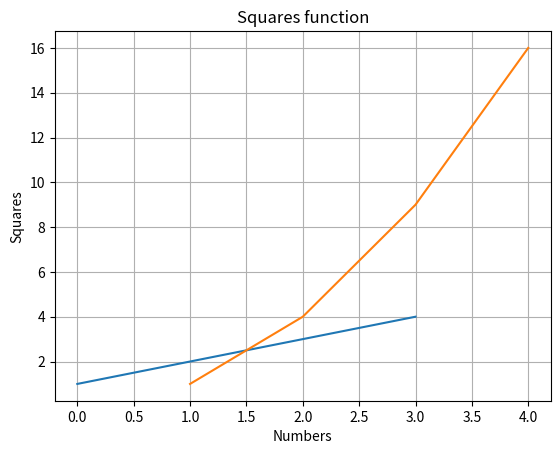

Recreate this plot in Python.
import matplotlib.pyplot as plt

# specify only y-axis
plt.plot([1,2,3,4])
plt.ylabel("y-axis Numbers")
plt.xlabel("x-axis Numbers")
plt.title("Title - Numbers")
plt.savefig("0.1_line_plot.png")
# then x-axis is 0,1,2,3.. so on

#  in above plot, there is not grid in background, lets turn on grid option
plt.plot([1,2,3,4],[1,4,9,16]) # 1st list is the x-axis. 2nd list is the y-axis
plt.ylabel("Squares")
plt.xlabel("Numbers")
plt.title("Squares function")
plt.grid()
plt.savefig("0.1_line_plot_with_grid.png")

